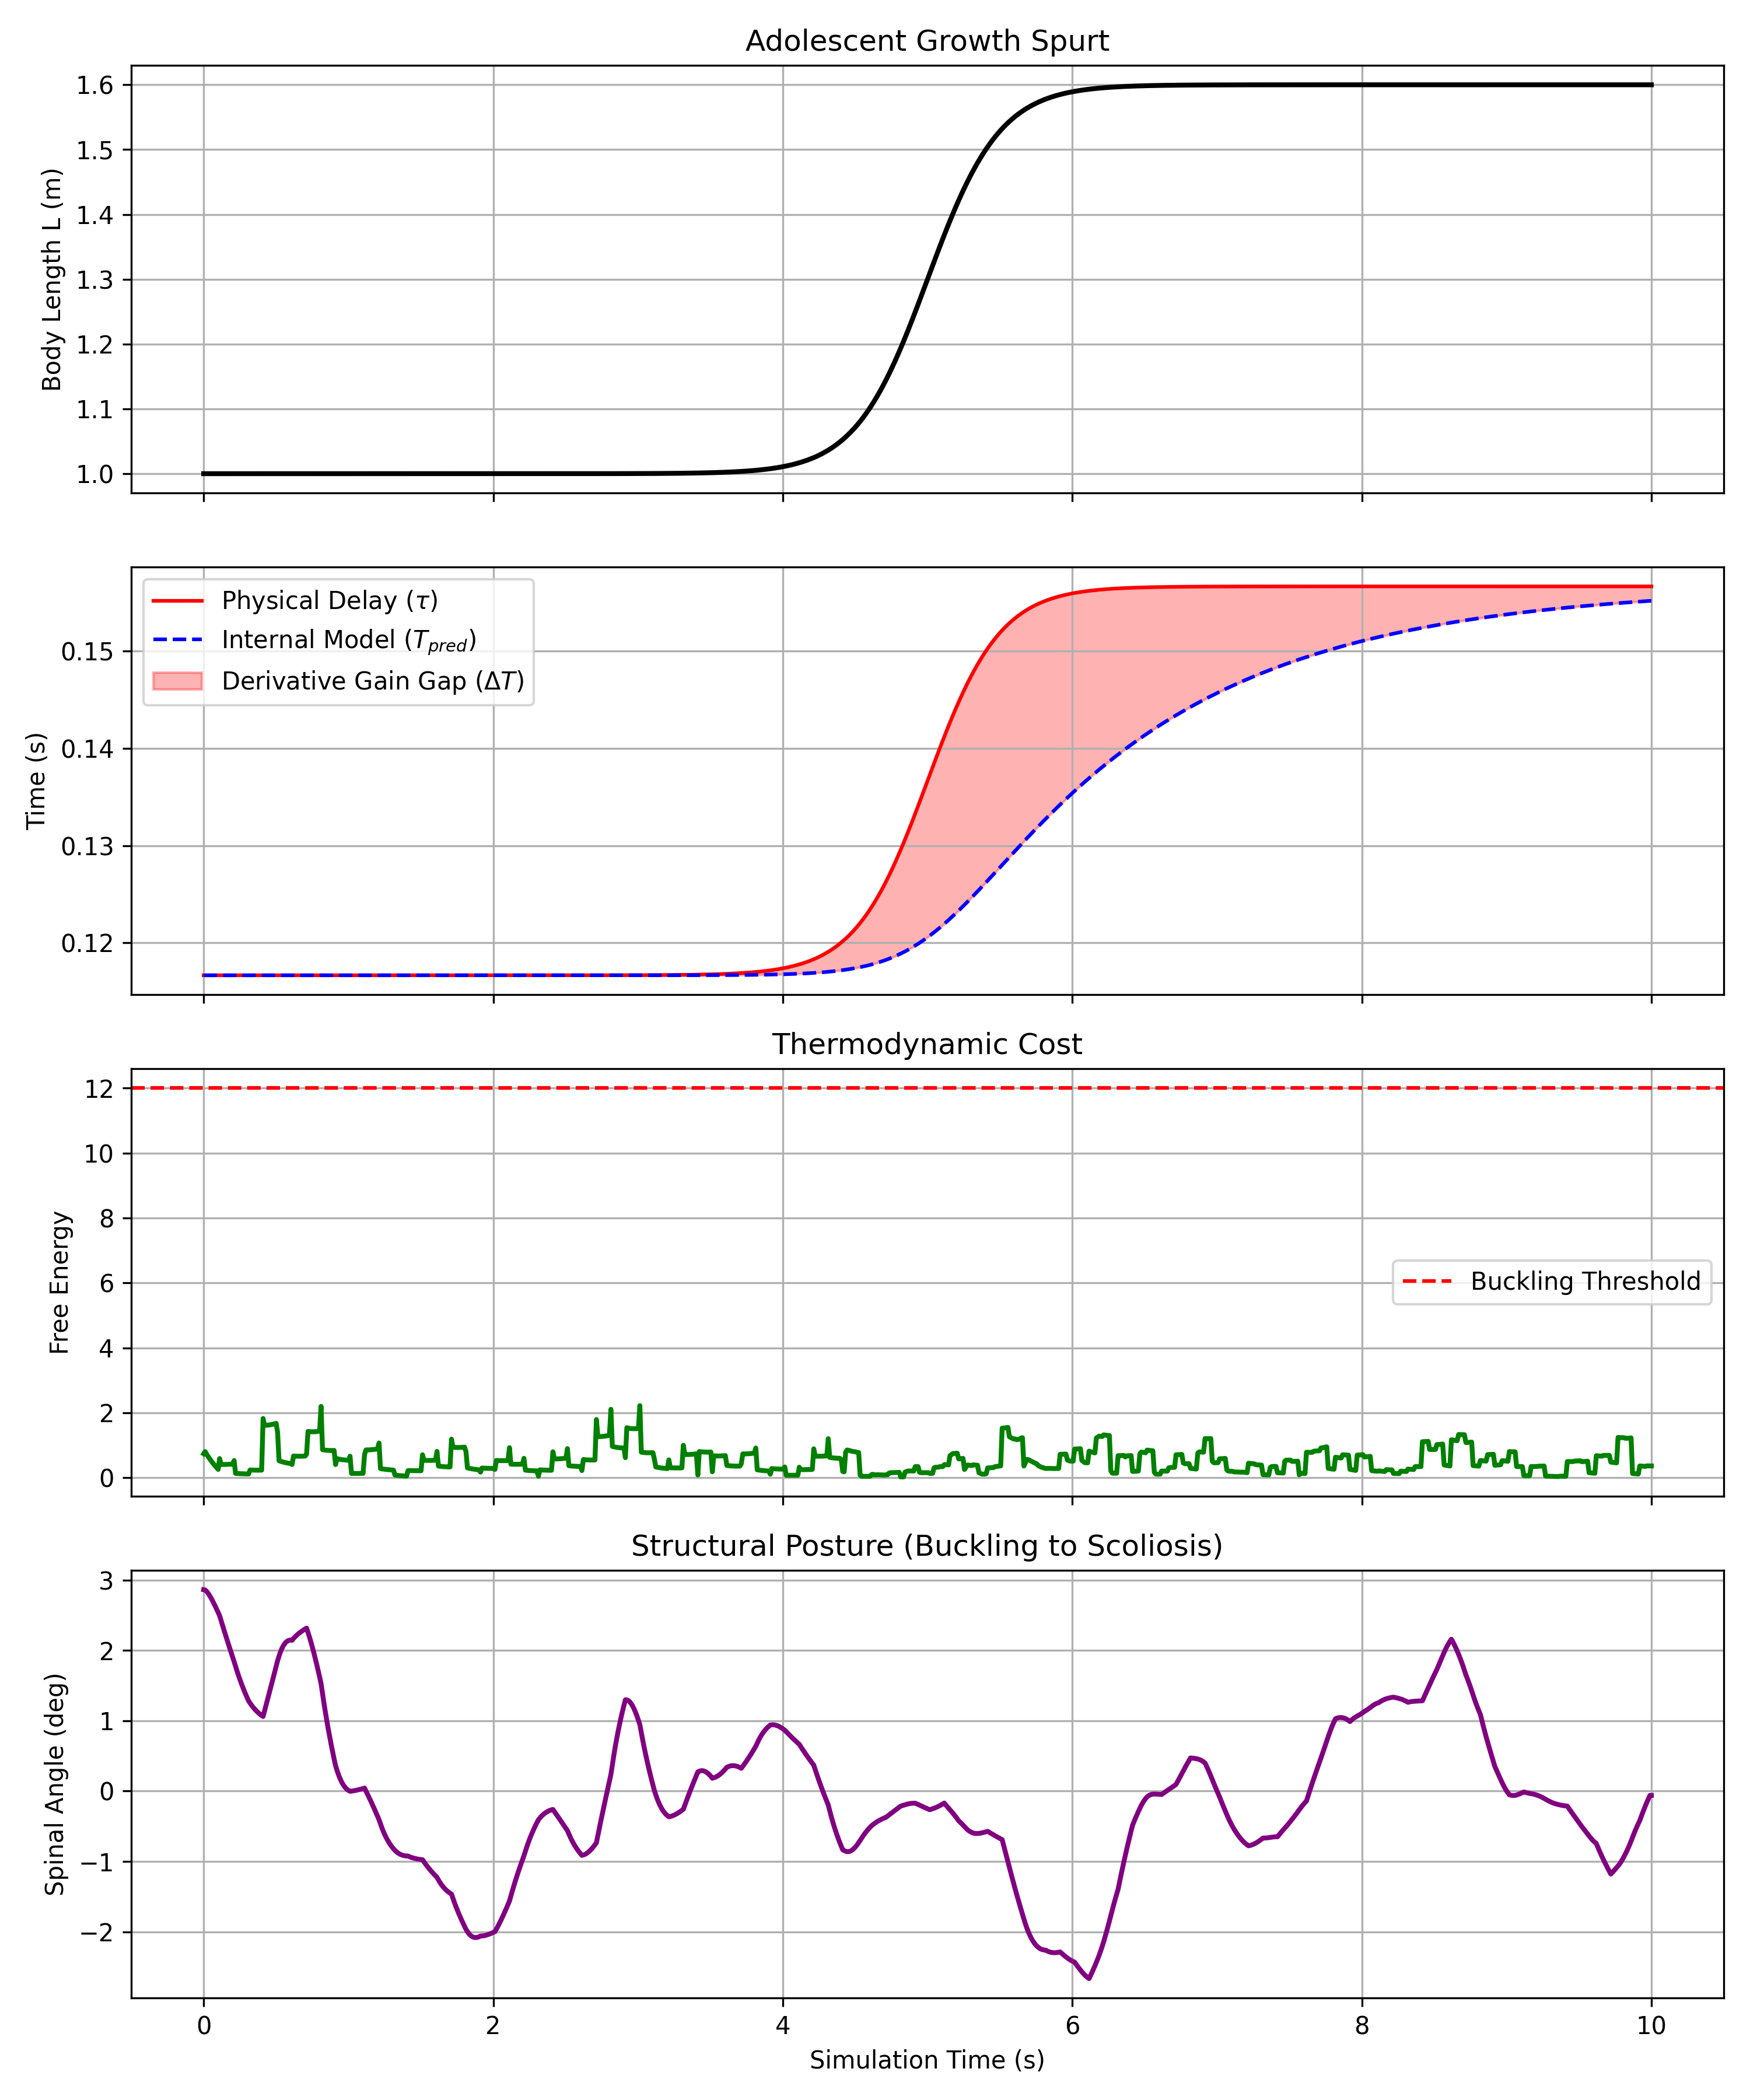

The file beside this chart, header and first rows:
Time, Postural_Angle, Control_Torque, Length, Physical_Delay_tau, Perceived_Time_T_pred, Derivative_Gain_Gap, Thermodynamic_Free_Energy
0.0, 0.05, -1.875, 1, 0.1167, 0.1167, 8.189648958989437e-11, 0.7384
0.01001, 0.04993, -1.627, 1, 0.1167, 0.1167, 8.469619450224286e-11, 0.8065
0.02002, 0.04958, -1.418, 1, 0.1167, 0.1167, 8.76139022443212e-11, 0.7295
0.03003, 0.04913, -1.241, 1, 0.1167, 0.1167, 9.065442840849869e-11, 0.6584
0.04004, 0.04859, -1.09, 1, 0.1167, 0.1167, 9.382276899838615e-11, 0.592
0.05005, 0.04799, -0.9606, 1, 0.1167, 0.1167, 9.71240865510481e-11, 0.5295
0.06006, 0.04733, -0.8498, 1, 0.1167, 0.1167, 1.0056383503709299e-10, 0.4703
0.07007, 0.04662, -0.7544, 1, 0.1167, 0.1167, 1.0414760720500738e-10, 0.4137
0.08008, 0.04588, -0.6719, 1, 0.1167, 0.1167, 1.0788130111460958e-10, 0.3596
0.09009, 0.04512, -0.6003, 1, 0.1167, 0.1167, 1.1177098135917163e-10, 0.3075
0.1001, 0.04433, -0.5379, 1, 0.1167, 0.1167, 1.1582301784329729e-10, 0.2575
0.1101, 0.04353, -0.4834, 1, 0.1167, 0.1167, 1.200440302717709e-10, 0.5911
0.1201, 0.04234, -0.2579, 1, 0.1167, 0.1167, 1.2444086039398172e-10, 0.4081
0.1301, 0.04116, -0.2536, 1, 0.1167, 0.1167, 1.290207246595898e-10, 0.4083
0.1401, 0.03999, -0.2493, 1, 0.1167, 0.1167, 1.3379103380728452e-10, 0.4089
0.1502, 0.03883, -0.245, 1, 0.1167, 0.1167, 1.3875955939823825e-10, 0.4099
0.1602, 0.03769, -0.2408, 1, 0.1167, 0.1167, 1.4393436442716734e-10, 0.4113
0.1702, 0.03656, -0.2366, 1, 0.1167, 0.1167, 1.4932388658905893e-10, 0.4132
0.1802, 0.03544, -0.2325, 1, 0.1167, 0.1167, 1.5493682725686853e-10, 0.4155
0.1902, 0.03434, -0.2285, 1, 0.1167, 0.1167, 1.6078233189276148e-10, 0.4182
0.2002, 0.03324, -0.2245, 1, 0.1167, 0.1167, 1.668698512702349e-10, 0.4213
0.2102, 0.03215, -0.2206, 1, 0.1167, 0.1167, 1.7320929412978359e-10, 0.5289
0.2202, 0.03097, 0.2954, 1, 0.1167, 0.1167, 1.7981088840102188e-10, 0.134
0.2302, 0.02982, 0.262, 1, 0.1167, 0.1167, 1.8668533385834962e-10, 0.1308
0.2402, 0.02874, 0.2315, 1, 0.1167, 0.1167, 1.9384377436537648e-10, 0.128
0.2503, 0.0277, 0.2036, 1, 0.1167, 0.1167, 2.0129775624155855e-10, 0.1257
0.2603, 0.02671, 0.1781, 1, 0.1167, 0.1167, 2.0905936704007644e-10, 0.1236
0.2703, 0.02577, 0.155, 1, 0.1167, 0.1167, 2.171411245255328e-10, 0.1219
0.2803, 0.02487, 0.1338, 1, 0.1167, 0.1167, 2.255561154518304e-10, 0.1205
0.2903, 0.024, 0.1146, 1, 0.1167, 0.1167, 2.343179122954453e-10, 0.1195
0.3003, 0.02318, 0.09704, 1, 0.1167, 0.1167, 2.4344065652215363e-10, 0.1187
0.3103, 0.02239, 0.0811, 1, 0.1167, 0.1167, 2.529391002203951e-10, 0.1174
0.3203, 0.02184, 0.2065, 1, 0.1167, 0.1167, 2.6282853671233397e-10, 0.2391
0.3303, 0.02133, 0.1832, 1, 0.1167, 0.1167, 2.731249809651004e-10, 0.2372
0.3403, 0.02087, 0.1619, 1, 0.1167, 0.1167, 2.8384496142397353e-10, 0.2356
0.3504, 0.02044, 0.1424, 1, 0.1167, 0.1167, 2.950057975681375e-10, 0.2345
0.3604, 0.02004, 0.1247, 1, 0.1167, 0.1167, 3.0662548888837904e-10, 0.2338
0.3704, 0.01968, 0.1085, 1, 0.1167, 0.1167, 3.187227426426631e-10, 0.2335
0.3804, 0.01935, 0.09371, 1, 0.1167, 0.1167, 3.3131708487843525e-10, 0.2335
0.3904, 0.01905, 0.08027, 1, 0.1167, 0.1167, 3.444287632881071e-10, 0.234
0.4004, 0.01878, 0.06803, 1, 0.1167, 0.1167, 3.580788998647222e-10, 0.2348
0.4104, 0.01853, 0.0569, 1, 0.1167, 0.1167, 3.7228949090195584e-10, 1.824
0.4204, 0.01989, -0.2459, 1, 0.1167, 0.1167, 3.8708340699411536e-10, 1.615
0.4304, 0.02127, -0.2338, 1, 0.1167, 0.1167, 4.0248444854729115e-10, 1.616
0.4404, 0.02264, -0.2225, 1, 0.1167, 0.1167, 4.185174290460836e-10, 1.619
0.4505, 0.02402, -0.212, 1, 0.1167, 0.1167, 4.3520811954245175e-10, 1.624
0.4605, 0.02539, -0.2023, 1, 0.1167, 0.1167, 4.525833874335916e-10, 1.631
0.4705, 0.02677, -0.1931, 1, 0.1167, 0.1167, 4.706711548285725e-10, 1.64
0.4805, 0.02815, -0.1846, 1, 0.1167, 0.1167, 4.895005234484273e-10, 1.65
0.4905, 0.02955, -0.1766, 1, 0.1167, 0.1167, 5.091017746261528e-10, 1.662
0.5005, 0.03095, -0.1692, 1, 0.1167, 0.1167, 5.295064386956483e-10, 1.676
0.5105, 0.03237, -0.1622, 1, 0.1167, 0.1167, 5.507472949917158e-10, 1.399
0.5205, 0.03351, -2.286, 1, 0.1167, 0.1167, 5.728584967501504e-10, 0.5234
0.5305, 0.03456, -2.125, 1, 0.1167, 0.1167, 5.958755988633158e-10, 0.5077
0.5405, 0.03542, -1.976, 1, 0.1167, 0.1167, 6.198355856357196e-10, 0.4937
0.5506, 0.03611, -1.84, 1, 0.1167, 0.1167, 6.447769262951653e-10, 0.4811
0.5606, 0.03665, -1.714, 1, 0.1167, 0.1167, 6.707397276484173e-10, 0.4699
0.5706, 0.03704, -1.597, 1, 0.1167, 0.1167, 6.977656785700503e-10, 0.46
0.5806, 0.03731, -1.49, 1, 0.1167, 0.1167, 7.258982165359029e-10, 0.4514
0.5906, 0.03745, -1.391, 1, 0.1167, 0.1167, 7.551825415008651e-10, 0.4439
... 940 more rows
